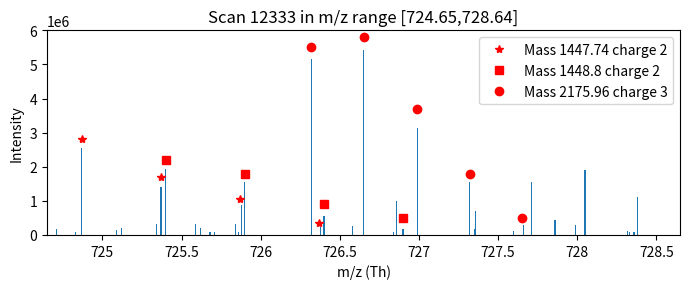

Write the Python code that produced this figure.
import numpy as np
import matplotlib.pyplot as plt
import pandas

def frange(start, stop, step):
    i = start
    while i < stop:
        yield i
        i += step

# This is from Jurkat 12 scan 12333

mz = [0, 0, 0, 0, 0, 0, 162124.125, 0, 0, 0, 0, 0, 0, 0, 0, 0, 0, 0, 98809.40625, 0, 0, 0, 2548705.75, 0, 0, 0, 0, 0, 0, 0, 0, 0, 0, 0, 0, 0, 0, 0, 0, 0, 0, 0, 0, 0, 142358.0469, 0, 0, 195410.3438, 0, 0, 0, 0, 0, 0, 0, 0, 0, 0, 0, 0, 0, 0, 0, 0, 0, 0, 0, 0, 0, 322681.6563, 0, 0, 1411281.375, 0, 0, 1936653.75, 0, 0, 0, 0, 0, 0, 0, 0, 0, 0, 0, 0, 0, 0, 0, 0, 0, 0, 333969, 0, 0, 202836.7031, 0, 0, 0, 0, 0, 96753.42188, 0, 0, 84754.38281, 0, 0, 0, 0, 0, 0, 0, 0, 0, 0, 0, 0, 328649.5313, 0, 94499.35156, 0, 889372.375, 0, 1566347.875, 0, 0, 0, 0, 0, 0, 0, 0, 0, 0, 0, 0, 0, 0, 0, 0, 0, 0, 0, 0, 0, 0, 0, 0, 0, 0, 0, 0, 0, 0, 0, 0, 0, 0, 0, 0, 0, 0, 0, 0, 0, 5150338, 0, 0, 0, 0, 0, 223941.7188, 0, 569038, 0, 0, 0, 0, 0, 0, 0, 0, 0, 0, 0, 0, 0, 0, 0, 0, 0, 258916.7969, 0, 0, 0, 0, 0, 0, 5426417.5, 0, 0, 0, 0, 0, 0, 0, 0, 0, 0, 0, 0, 0, 0, 0, 0, 0, 0, 84718.61719, 0, 986879.5625, 0, 0, 0, 173286.3438, 0, 0, 0, 0, 0, 0, 0, 0, 3149313.25, 0, 0, 0, 0, 0, 0, 0, 0, 0, 0, 0, 0, 0, 0, 0, 0, 0, 0, 0, 0, 0, 0, 0, 0, 0, 0, 0, 0, 0, 0, 0, 0, 1559043.75, 0, 0, 164457.3281, 700120.5, 0, 0, 0, 0, 0, 0, 0, 0, 0, 0, 0, 0, 0, 0, 0, 0, 0, 0, 0, 0, 0, 0, 0, 129633.1406, 0, 0, 0, 0, 0, 304501.6875, 0, 0, 0, 0, 1555357.5, 0, 0, 0, 0, 0, 0, 0, 0, 0, 0, 0, 0, 0, 0, 428477.9688, 0, 0, 0, 0, 0, 0, 0, 0, 0, 0, 0, 0, 292389.5, 0, 0, 0, 0, 0, 1897920.375, 0, 0, 0, 0, 0, 0, 0, 0, 0, 0, 0, 0, 0, 0, 0, 0, 0, 0, 0, 0, 0, 0, 0, 0, 0, 0, 120417.7813, 91467.00781, 0, 0, 92549.47656, 0, 1119040.5, 0, 0, 0, 0, 0, 0, 0, 0, 0, 0, 0, 0, 0, 0, 0, 0, 0, 0, 0, 0, 0, 0, 0, 0, 0, 0]

objects = list(frange(724.65,728.64,0.01))
y_pos = np.arange(len(objects))

print(len(mz))
print(len(objects))
print(len(y_pos))
print(y_pos[0])



height = 3
width = 7 
plt.figure(figsize=(width, height))

plt.bar(y_pos, mz)
plt.xticks(np.arange(35,400,50), [725,725.5, 726,726.5,727,727.5,728,728.5])
plt.xlim([0,400])
plt.ylim([0,6000000])
plt.xlabel('m/z (Th)')
plt.ylabel('Intensity')
plt.title('Scan 12333 in m/z range [724.65,728.64]')

plt.plot([(724.87-724.65)*100,(724.87-724.65+1/2)*100,(724.87-724.65+2/2)*100, (724.87-724.65+3/2)*100], [2800000,1700000,1050000,350000], 'r*', label="Mass 1447.74 charge 2")
plt.plot([(725.4-724.65)*100,(725.4-724.65+1/2)*100,(725.4-724.65+2/2)*100, (725.4-724.65+3/2)*100], [2200000,1800000,900000,500000], 'rs', label="Mass 1448.8 charge 2")
plt.plot([(726.32-724.65)*100,(726.32-724.65+1/3)*100,(726.32-724.65+2/3)*100, (726.32-724.65+3/3)*100, (726.32-724.65+4/3)*100], [5500000,5800000,3700000,1800000,500000], 'ro', label="Mass 2175.96 charge 3")

plt.legend()

plt.tight_layout()

plt.savefig(r'C:\Users\<user>\Source\StefanPaper\fig5-coIsolationSpectrum.png', format='png', dpi=1200)

plt.show()

